Run: headless pygame with SDL's dummy video driver; simulated clock (each Clock.tick advances the game by its frame time, no real sleeping); random seed 0; keys injected as events and as key.get_pressed() state; no mouse input.
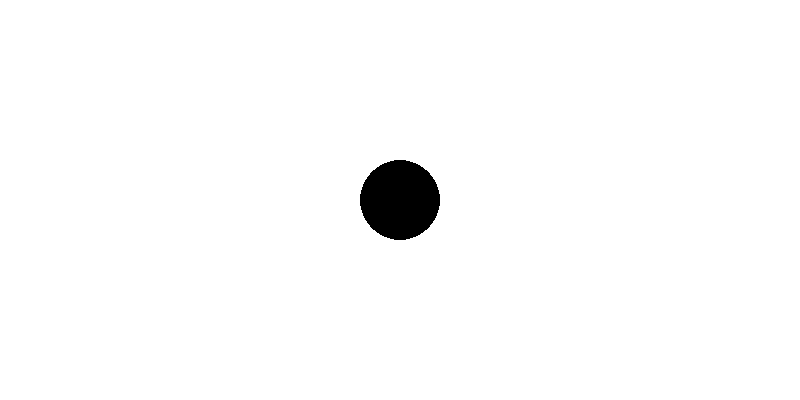
Frame 1 of 4 · flips 1–60 · no input
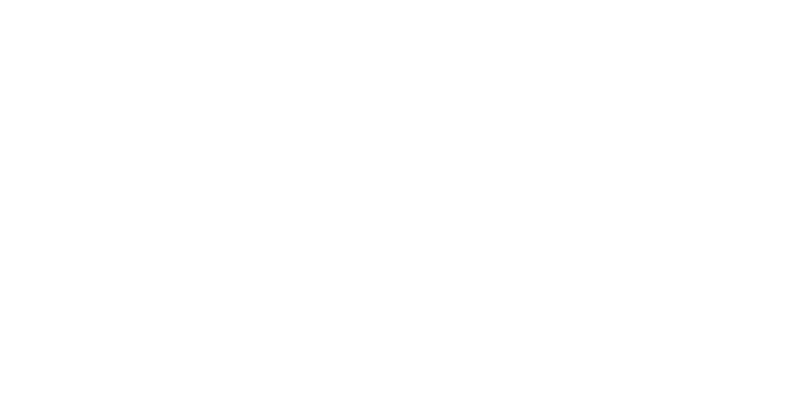
Frame 2 of 4 · flips 61–180 · tapped SPACE, RETURN · held RIGHT (→), D
Frame 3 of 4 · flips 181–300 · held DOWN (↓), S · screen unchanged from frame 2, image omitted
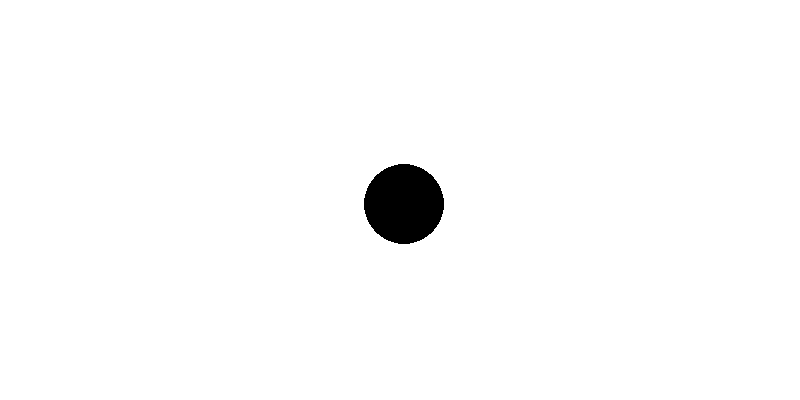
Frame 4 of 4 · flips 301–420 · held LEFT (←), A, UP (↑), W

The pygame program that drew these frames:

import pygame


#Simple code for creating a pygame Snake
# I'm taking example code from the pygame documentation to start

# pygame setup
pygame.init()
screen = pygame.display.set_mode((800, 400))
clock = pygame.time.Clock()
running = True
dt = 0

player_pos = pygame.Vector2(screen.get_width() / 2, screen.get_height() / 2)

while running:

  #checks if the X button was pressed and quits the main loop if so
  for event in pygame.event.get():
        if event.type == pygame.QUIT:
            running = False

  screen.fill("white")
  
  #game goes here
  pygame.draw.circle(screen, "black", player_pos, 40)

  keys = pygame.key.get_pressed()
  if keys[pygame.K_w]:
      player_pos.y -= 300 * dt
  if keys[pygame.K_s]:
      player_pos.y += 300 * dt
  if keys[pygame.K_a]:
      player_pos.x -= 300 * dt
  if keys[pygame.K_d]:
      player_pos.x += 300 * dt
  
  pygame.display.flip()
  
  dt = clock.tick(60) / 1000 #60 FPS

pygame.quit()
